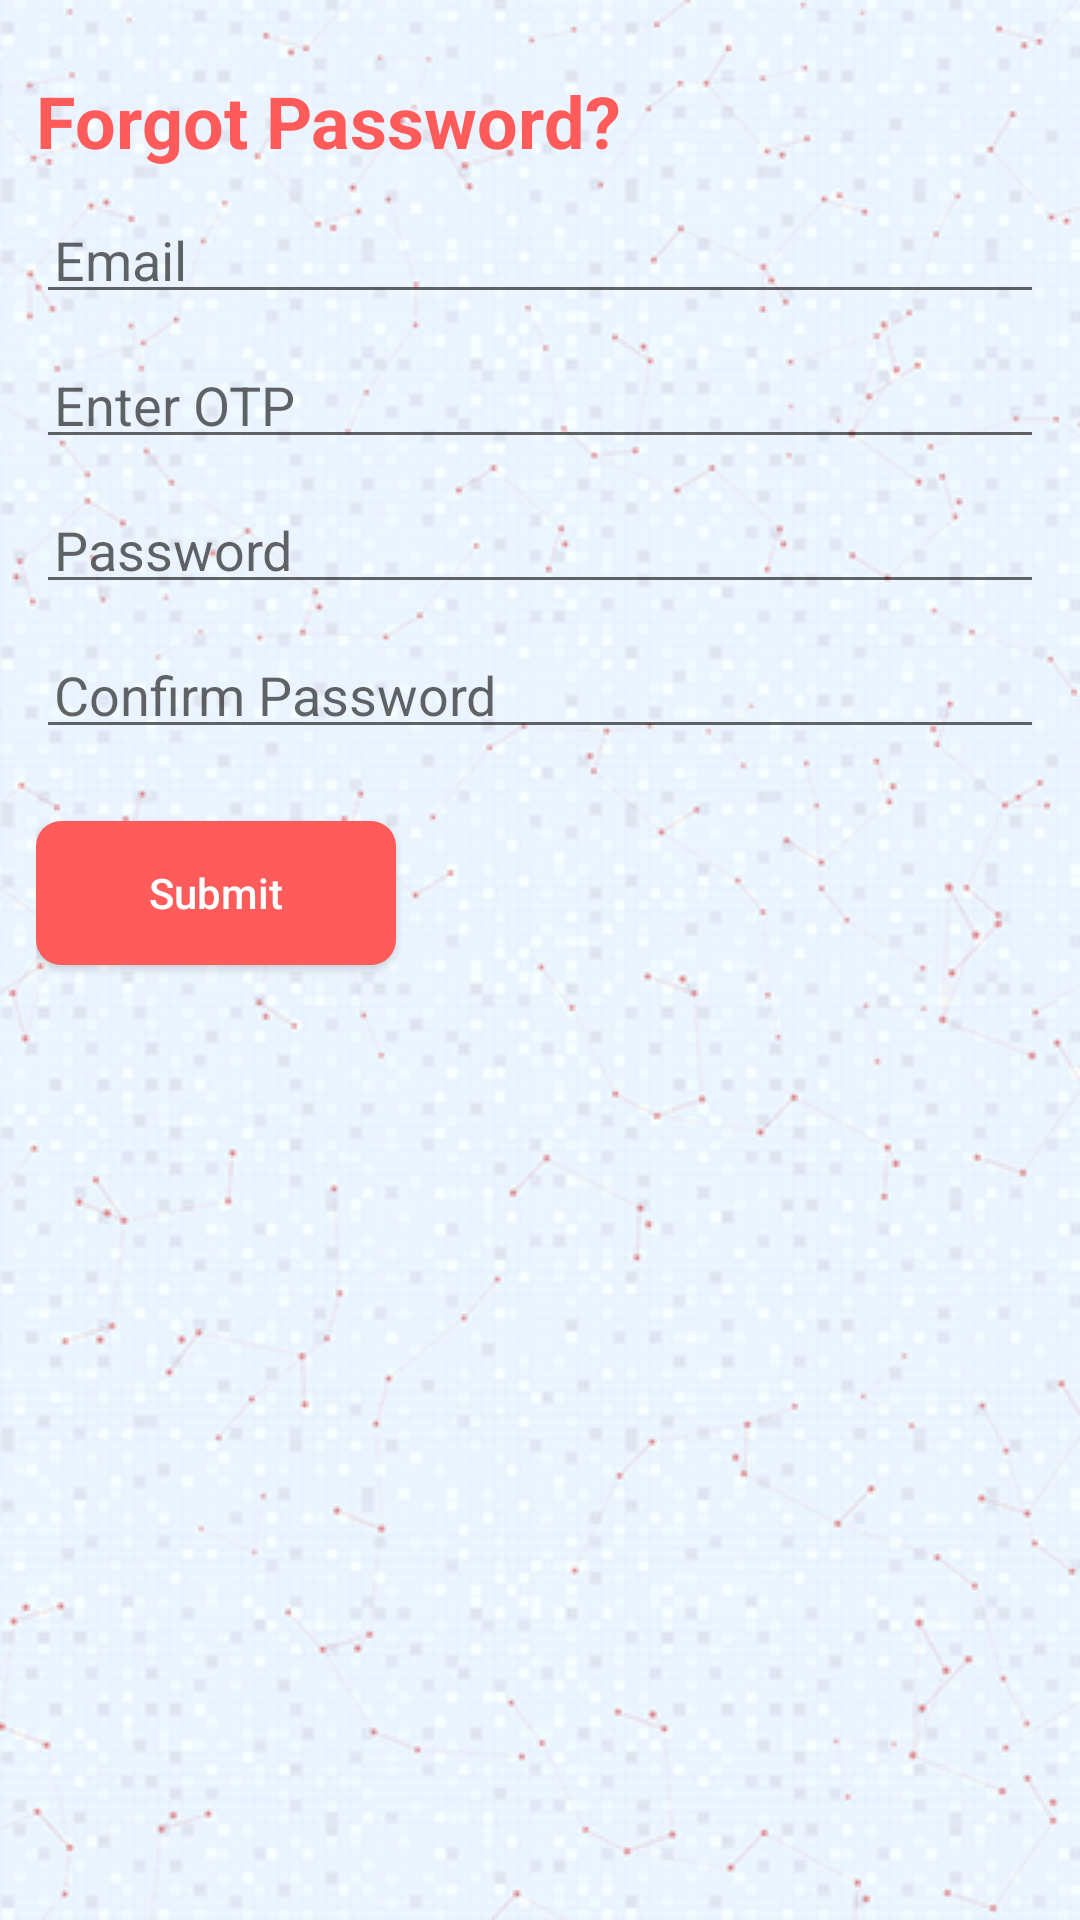

Layout XML and referenced resources for this Android screen:
<!-- AndroidManifest.xml: application theme AppTheme -->
<!-- res/layout/activity_reset_password.xml -->
<?xml version="1.0" encoding="utf-8"?>
<LinearLayout
    xmlns:android="http://schemas.android.com/apk/res/android"
    android:layout_width="match_parent"
    android:layout_height="wrap_content"
    android:orientation="vertical"
    android:background="@drawable/bg"
    android:padding="@dimen/_10sdp">

    <TextView
        android:layout_width="match_parent"
        android:layout_height="wrap_content"
        android:textSize="@dimen/_20ssp"
        android:textStyle="bold"
        android:text="@string/forgotpass_txt"
        android:textColor="@color/tab_indicator"
        android:layout_marginTop="@dimen/_10sdp"
        />

    <EditText
        android:id="@+id/email_edtxt"
        android:layout_width="match_parent"
        android:layout_height="wrap_content"
        android:hint="@string/email"
        android:layout_marginTop="@dimen/_10sdp"
        android:padding="@dimen/_5sdp"
        android:inputType="textEmailAddress"
        />

    <EditText
        android:id="@+id/otp_edtxt"
        android:layout_width="match_parent"
        android:layout_height="wrap_content"
        android:hint="@string/otp_entry"
        android:layout_marginTop="@dimen/_10sdp"
        android:padding="@dimen/_5sdp"
        android:inputType="number"
        />

    <EditText
        android:id="@+id/password_edtxt"
        android:layout_width="match_parent"
        android:layout_height="wrap_content"
        android:hint="@string/password"
        android:layout_marginTop="@dimen/_10sdp"
        android:padding="@dimen/_5sdp"
        android:inputType="textPassword"
        />

    <EditText
        android:id="@+id/confirmpass_edtxt"
        android:layout_width="match_parent"
        android:layout_height="wrap_content"
        android:hint="@string/confirm_password"
        android:layout_marginTop="@dimen/_10sdp"
        android:padding="@dimen/_5sdp"
        android:inputType="textPassword"
        />

    <Button
        android:id="@+id/reset_btn"
        android:layout_width="@dimen/_100sdp"
        android:layout_height="wrap_content"
        android:background="@drawable/round_button"
        android:text="@string/submit_title"
        android:textAllCaps="false"
        android:textColor="@color/white"
        android:layout_marginTop="@dimen/_20sdp"
        />

</LinearLayout>
<!-- resources referenced by this layout -->
<resources>
  <color name="tab_indicator">#FF5B5B</color>
  <color name="white">#ffffff</color>
  <dimen name="_100sdp">110.00dp</dimen>
  <dimen name="_10sdp">11.00dp</dimen>
  <dimen name="_20sdp">22.00dp</dimen>
  <dimen name="_20ssp">22.00sp</dimen>
  <dimen name="_5sdp">5.50dp</dimen>
  <!-- drawable bg: png bitmap (drawable, 196973 bytes) -->
  <!-- drawable round_button (drawable) -->
  <?xml version="1.0" encoding="utf-8"?>
  <shape xmlns:android="http://schemas.android.com/apk/res/android"
      android:shape="rectangle" >
  
      
      <corners
          android:bottomLeftRadius="@dimen/_7sdp"
          android:bottomRightRadius="@dimen/_7sdp"
          android:topLeftRadius="@dimen/_7sdp"
          android:topRightRadius="@dimen/_7sdp" />
      <solid android:color="@color/tab_indicator" />
  </shape>
  <string name="confirm_password">Confirm Password</string>
  <string name="email">Email</string>
  <string name="forgotpass_txt">Forgot Password?</string>
  <string name="otp_entry">Enter OTP</string>
  <string name="password">Password</string>
  <string name="submit_title">Submit</string>
  <style name="AppTheme" parent="Theme.AppCompat.DayNight.NoActionBar">
          <item name="windowActionBar">false</item>
          <item name="android:windowNoTitle">true</item>
          <item name="colorPrimary">@color/colorPrimary</item>
          <item name="colorPrimaryDark">@color/colorPrimaryDark</item>
          <item name="colorAccent">@color/colorAccent</item>
          
          
          
          <item name="android:windowDisablePreview">true</item>
          
          <item name="android:windowTranslucentStatus">true</item>
          <item name="android:windowTranslucentNavigation">true</item>
          <item name="android:windowActionBarOverlay">true</item>
          <item name="android:windowContentOverlay">@null</item>
      </style>
  <dimen name="_7sdp">7.70dp</dimen>
  <color name="colorPrimary">#6200EE</color>
  <color name="colorPrimaryDark">#3700B3</color>
  <color name="colorAccent">#FF5B5B</color>
</resources>
